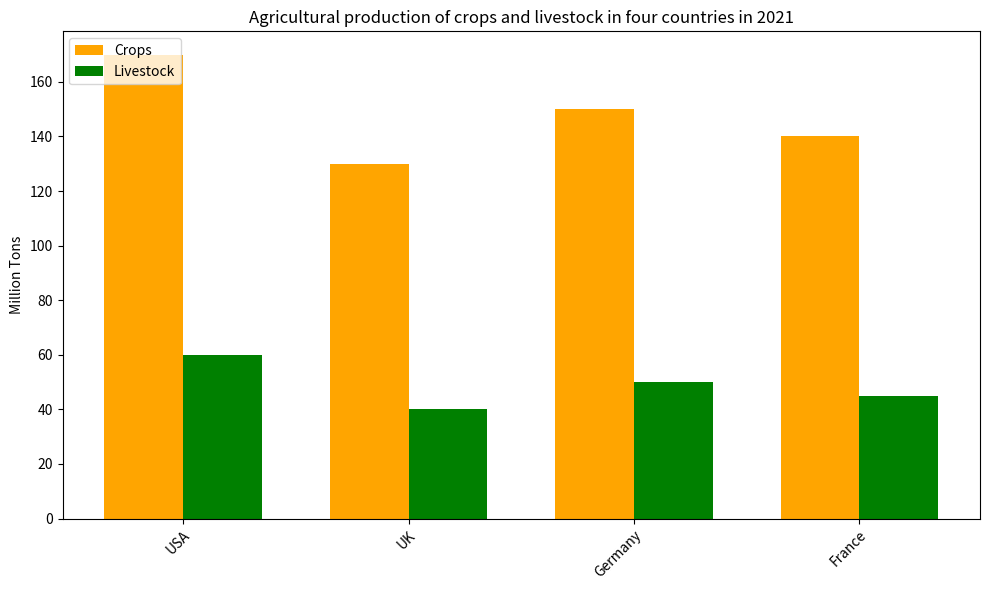

Write Python code to recreate this figure. (Note: this script raises an exception after producing the figure.)

import matplotlib.pyplot as plt
import numpy as np

data= [['USA',170,60],['UK',130,40],['Germany',150,50],['France',140,45]]

label=[]
crops=[]
livestock=[]

for i in data:
    label.append(i[0])
    crops.append(i[1])
    livestock.append(i[2])

x=np.arange(len(label)) 
width=0.35

fig=plt.figure(figsize=(10,6))
ax=fig.add_subplot()
ax.bar(x,crops,width,label='Crops',color='orange')
ax.bar(x+width,livestock,width,label='Livestock',color='green')

ax.set_ylabel("Million Tons")
ax.set_title("Agricultural production of crops and livestock in four countries in 2021")
ax.set_xticks(x+width/2)
ax.set_xticklabels(label,rotation=45,ha="right",rotation_mode="anchor")
ax.legend(loc="upper left")
plt.tight_layout()
plt.savefig("bar chart/png/300.png")
plt.clf()
